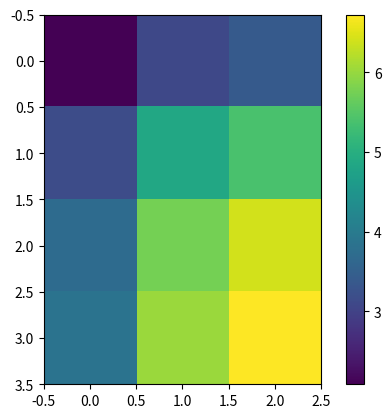
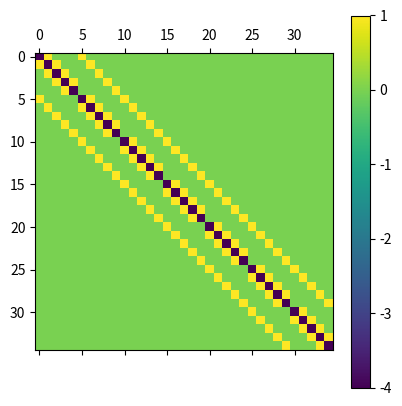

Source code (Python) for these figures, in order:
import numpy as np
import matplotlib.pyplot as plt
from scipy import linalg


def distribute(h):
    #physical parameters
    Tline_width = 6 #meters
    Tline_thickness = 8 #meters
    
    
    
    
    #mesh arm length
    #h = 1#meters
    
    
    
    #digitize physical space
    unk_rowlen = int(Tline_width / h - 1) #number of unknown nodes along horzontal axis
    unk_collen = int(Tline_thickness / h - 1) #number of unknown nodes along vertical axis
    unk_total  = int(unk_rowlen * unk_collen)
    
    
    #debug
    test = np.arange(unk_total)
    test = np.reshape(test, (unk_collen, unk_rowlen))
    
    #determine 4-arm star coeficient diagonals and conductor and dielectric indicies 
    
    upper_diag = (np.arange(unk_total - unk_rowlen),np.arange(unk_rowlen,unk_total))
    lower_diag = (np.arange(unk_rowlen,unk_total),np.arange(unk_total - unk_rowlen))
    
    left_diag  = (np.arange(1,unk_total),np.arange(unk_total - 1))
    right_diag = (np.arange(unk_total-1),np.arange(1, unk_total))
    
    
    #build coefficient array
    # memory problems for very large arrays. look into "HDF5 for python"
    coeff_mat = np.eye((unk_total)) * -4
    
    coeff_mat[upper_diag] = 1
    coeff_mat[lower_diag] = 1
    coeff_mat[left_diag]  = 1
    coeff_mat[right_diag] = 1
    
    #corner indicies
    corner= np.arange(unk_rowlen - 1, unk_total - 1, unk_rowlen)
    
    coeff_mat[corner,corner + 1] = 0
    coeff_mat[corner + 1,corner] = 0
    
    
    cv = np.ones(unk_total) * -2 * h**2
    
    V = linalg.solve(coeff_mat, cv)
    Vair = np.reshape(V, (unk_collen, unk_rowlen))
    
    return Vair,coeff_mat


## Processsssss

h1,c1 = distribute(1)
h1 = h1[0:4,0:3]
print('\n\nfor h = 1 meter\n\n',h1)

hp5,cp5 = distribute(.5)
hp5i = hp5[1:8:2,1:6:2]
print('\n\nfor h = 0.5 meter\n\n',hp5i)

h25,c25 = distribute(.25)
h25i = h25[3:16:4,3:12:4]
print('\n\nfor h = 0.25 meter\n\n',h25i)

h125,c125 = distribute(.125)
h125i = h125[7:16*2:4*2,7:12*2:4*2]
print('\n\nfor h = 0.125 meter\n\n',h125i)


BookValue = np.array([[2.04,3.05,3.35],
                      [3.12,4.79,5.32],
                      [3.66,5.69,6.34],
                      [3.82,5.96,6.65]])
 
print('\n\nBook Values\n\n', BookValue)              
plt.close('all')
plt.figure()
plt.imshow(hp5i)
plt.colorbar()             


plt.matshow(c1)
plt.colorbar()              
